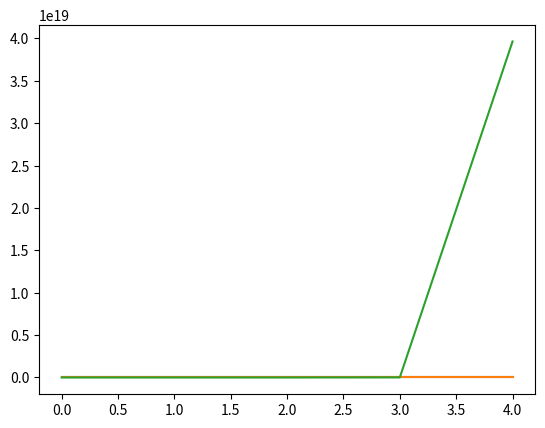

Recreate this plot in Python.
# import libraries
import numpy as np
import matplotlib.pyplot as plt

f3 = lambda x: (10.0/(x+4))**(1/2)

x0 = 1
Nmax = 1000
tol = 1e-10

def vector_fixedpt(f,x0,tol,Nmax):

   ''' x0 = initial guess''' 
   ''' Nmax = max number of iterations'''
   ''' tol = stopping tolerance'''
   its = []
   count = 0
   while (count < Nmax):
      count = count +1
      x1 = f(x0)
      if (abs(x1-x0) <tol):
         xstar = x1
         ier = 0
         return [its,ier]
      its.append(x0)
      x0 = x1
   xstar = x1
   its.append(xstar)
   ier = 1
   its.append(1)
   return [its, ier]

def aitkens(seq,tol):
   p_hat = []
   for i in range(len(seq)-2):
      val = seq[i]- (((seq[i+1]-seq[i])**2)/(seq[i+2]-2*seq[i+1]+seq[i]))
      p_hat.append(val)
      if i > 0 and np.abs(p_hat[i]-p_hat[i-1]) < tol:
          break
   return p_hat

pv = vector_fixedpt(f3,x0,tol,Nmax)[0]
print(pv)
p_hat = aitkens(pv,tol)
print(p_hat)

p = 1.3652300134140976

y1 = []
y2 = []
y3 = []
for i in range(len(p_hat)-1):
    y1.append(np.abs(p_hat[i+1]-p)/np.abs(p_hat[i]-p))
    y2.append(np.abs(p_hat[i+1]-p)/np.abs(p_hat[i]-p)**2)
    y3.append(np.abs(p_hat[i+1]-p)/np.abs(p_hat[i]-p)**3)

print(y1)
print(y2)
print(y3)
plt.plot(y1)
plt.show()
plt.plot(y2)
plt.show()
plt.plot(y3)